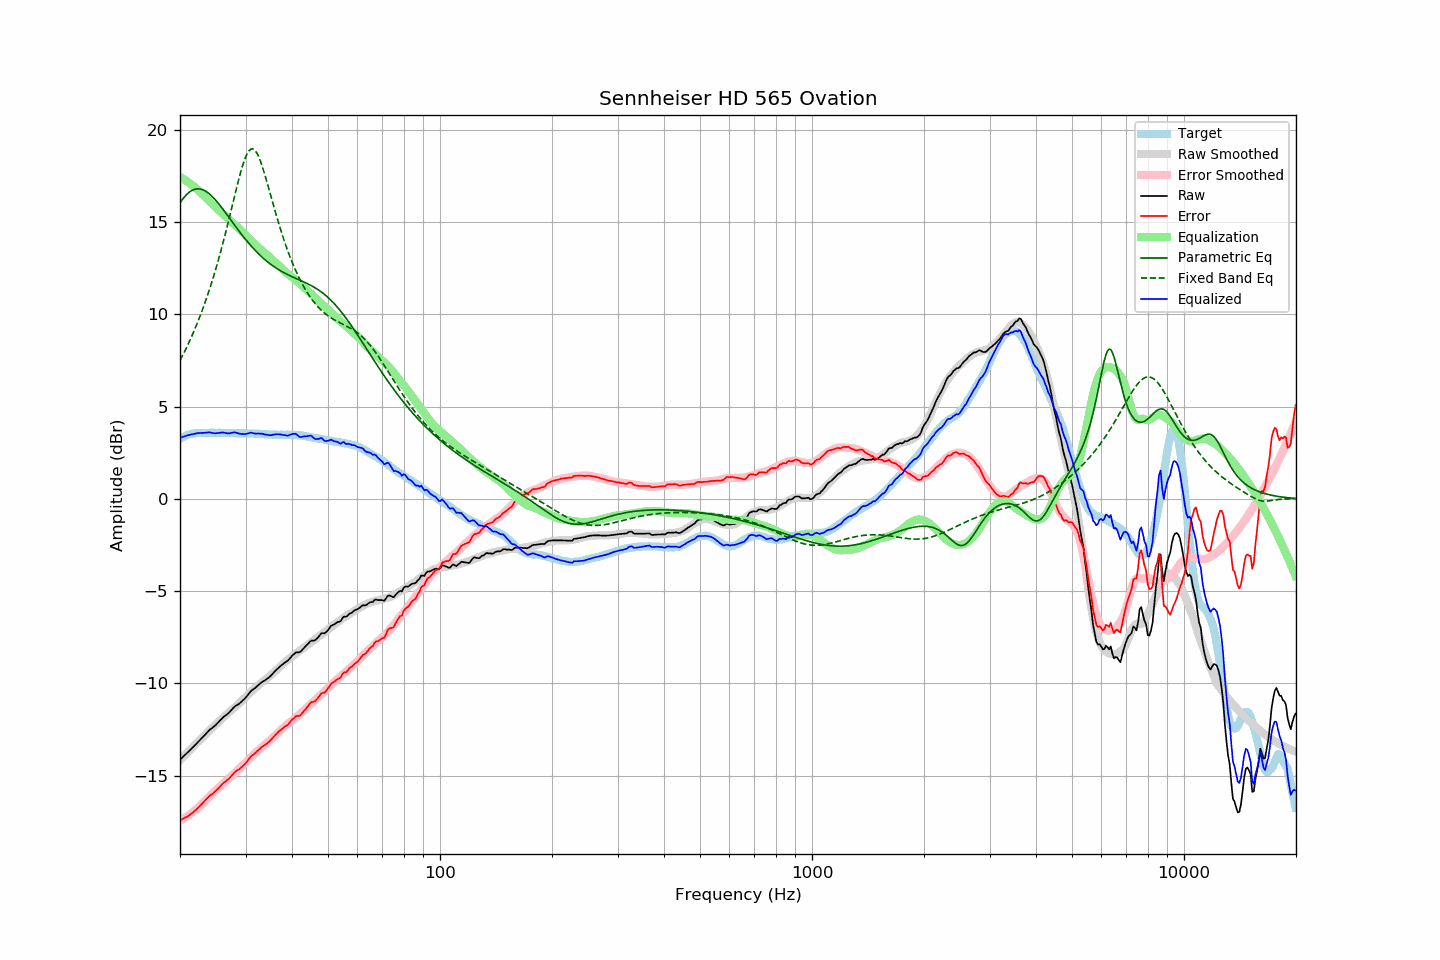

The table this chart was drawn from, first rows:
frequency, raw, error, smoothed, error_smoothed, equalization, parametric_eq, fixed_band_eq, equalized_raw, equalized_smoothed, target
20.00, -14.15, -17.41, -14.16, -17.45, 17.45, 16.05, 7.50, 3.30, 3.29, 3.26
20.20, -14.06, -17.37, -14.07, -17.40, 17.40, 16.17, 7.67, 3.34, 3.33, 3.31
20.40, -13.98, -17.34, -13.98, -17.35, 17.35, 16.29, 7.84, 3.37, 3.36, 3.36
20.61, -13.89, -17.28, -13.89, -17.29, 17.29, 16.39, 8.01, 3.40, 3.40, 3.39
20.81, -13.81, -17.25, -13.81, -17.23, 17.23, 16.48, 8.19, 3.42, 3.43, 3.44
21.02, -13.72, -17.20, -13.72, -17.17, 17.17, 16.56, 8.37, 3.45, 3.45, 3.48
21.23, -13.64, -17.14, -13.63, -17.11, 17.11, 16.64, 8.56, 3.47, 3.48, 3.50
21.44, -13.55, -17.07, -13.54, -17.04, 17.04, 16.69, 8.75, 3.49, 3.50, 3.52
21.66, -13.47, -17.01, -13.45, -16.97, 16.97, 16.74, 8.95, 3.50, 3.52, 3.54
21.87, -13.38, -16.93, -13.37, -16.91, 16.91, 16.77, 9.16, 3.53, 3.54, 3.55
22.09, -13.29, -16.86, -13.28, -16.83, 16.83, 16.80, 9.36, 3.55, 3.55, 3.57
22.31, -13.20, -16.77, -13.19, -16.76, 16.76, 16.80, 9.58, 3.56, 3.57, 3.58
22.54, -13.11, -16.69, -13.10, -16.68, 16.68, 16.80, 9.80, 3.57, 3.57, 3.58
22.76, -13.02, -16.59, -13.02, -16.59, 16.59, 16.79, 10.03, 3.57, 3.58, 3.58
22.99, -12.93, -16.49, -12.93, -16.51, 16.51, 16.76, 10.26, 3.58, 3.58, 3.56
23.22, -12.84, -16.40, -12.84, -16.42, 16.42, 16.72, 10.50, 3.58, 3.58, 3.56
23.45, -12.75, -16.31, -12.76, -16.34, 16.34, 16.68, 10.75, 3.59, 3.58, 3.56
23.69, -12.65, -16.22, -12.67, -16.25, 16.25, 16.62, 11.00, 3.60, 3.58, 3.57
23.92, -12.56, -16.13, -12.58, -16.16, 16.16, 16.55, 11.26, 3.60, 3.58, 3.57
24.16, -12.48, -16.06, -12.50, -16.08, 16.08, 16.48, 11.53, 3.60, 3.58, 3.58
24.40, -12.42, -16.01, -12.41, -15.99, 15.99, 16.39, 11.81, 3.57, 3.58, 3.59
24.65, -12.35, -15.93, -12.33, -15.91, 15.91, 16.31, 12.09, 3.56, 3.58, 3.58
24.89, -12.28, -15.86, -12.25, -15.83, 15.83, 16.21, 12.38, 3.55, 3.58, 3.58
25.14, -12.19, -15.77, -12.17, -15.75, 15.75, 16.11, 12.68, 3.56, 3.58, 3.58
25.39, -12.10, -15.68, -12.09, -15.67, 15.67, 16.00, 12.99, 3.57, 3.58, 3.59
25.65, -12.00, -15.58, -12.01, -15.59, 15.59, 15.90, 13.30, 3.59, 3.58, 3.58
25.91, -11.91, -15.48, -11.93, -15.51, 15.51, 15.78, 13.63, 3.60, 3.58, 3.57
26.16, -11.83, -15.40, -11.84, -15.42, 15.42, 15.67, 13.96, 3.60, 3.58, 3.57
26.43, -11.76, -15.33, -11.77, -15.34, 15.34, 15.55, 14.30, 3.58, 3.58, 3.57
26.69, -11.70, -15.27, -11.69, -15.26, 15.26, 15.43, 14.64, 3.56, 3.57, 3.57
26.96, -11.63, -15.21, -11.61, -15.18, 15.18, 15.31, 14.99, 3.55, 3.57, 3.58
27.23, -11.54, -15.12, -11.53, -15.10, 15.10, 15.19, 15.35, 3.56, 3.57, 3.58
27.50, -11.44, -15.02, -11.45, -15.02, 15.02, 15.07, 15.71, 3.58, 3.57, 3.58
27.77, -11.35, -14.91, -11.38, -14.94, 14.94, 14.95, 16.07, 3.60, 3.57, 3.56
28.05, -11.26, -14.82, -11.30, -14.87, 14.87, 14.84, 16.43, 3.61, 3.56, 3.56
28.33, -11.20, -14.75, -11.22, -14.79, 14.79, 14.72, 16.79, 3.59, 3.56, 3.55
28.62, -11.15, -14.70, -11.14, -14.70, 14.70, 14.60, 17.14, 3.55, 3.56, 3.55
28.90, -11.09, -14.65, -11.06, -14.62, 14.62, 14.49, 17.47, 3.53, 3.56, 3.56
29.19, -11.02, -14.57, -10.98, -14.54, 14.54, 14.37, 17.79, 3.52, 3.56, 3.55
29.48, -10.93, -14.49, -10.90, -14.45, 14.45, 14.26, 18.08, 3.52, 3.55, 3.56
29.78, -10.85, -14.40, -10.81, -14.36, 14.36, 14.15, 18.34, 3.51, 3.55, 3.55
30.08, -10.76, -14.32, -10.73, -14.28, 14.28, 14.04, 18.57, 3.52, 3.55, 3.56
30.38, -10.65, -14.20, -10.64, -14.19, 14.19, 13.94, 18.75, 3.54, 3.55, 3.55
30.68, -10.54, -14.09, -10.56, -14.11, 14.11, 13.83, 18.88, 3.57, 3.55, 3.55
30.99, -10.43, -13.97, -10.48, -14.02, 14.02, 13.73, 18.95, 3.59, 3.54, 3.54
31.30, -10.36, -13.90, -10.39, -13.94, 13.94, 13.64, 18.98, 3.58, 3.54, 3.54
31.61, -10.30, -13.84, -10.31, -13.85, 13.85, 13.54, 18.94, 3.55, 3.54, 3.54
31.93, -10.23, -13.77, -10.23, -13.77, 13.77, 13.45, 18.85, 3.54, 3.53, 3.54
32.24, -10.15, -13.67, -10.16, -13.69, 13.69, 13.36, 18.72, 3.54, 3.53, 3.52
32.57, -10.07, -13.60, -10.09, -13.61, 13.61, 13.27, 18.53, 3.54, 3.53, 3.53
32.89, -10.00, -13.53, -10.02, -13.53, 13.53, 13.19, 18.32, 3.54, 3.52, 3.53
33.22, -9.93, -13.44, -9.95, -13.46, 13.46, 13.11, 18.07, 3.53, 3.52, 3.51
33.55, -9.88, -13.39, -9.88, -13.39, 13.39, 13.03, 17.80, 3.51, 3.51, 3.51
33.89, -9.83, -13.33, -9.81, -13.31, 13.31, 12.95, 17.50, 3.48, 3.50, 3.50
34.23, -9.76, -13.26, -9.74, -13.24, 13.24, 12.88, 17.20, 3.48, 3.50, 3.50
34.57, -9.70, -13.19, -9.67, -13.16, 13.16, 12.81, 16.89, 3.46, 3.49, 3.49
34.92, -9.63, -13.12, -9.59, -13.08, 13.08, 12.74, 16.58, 3.45, 3.49, 3.49
35.27, -9.54, -13.02, -9.51, -13.00, 13.00, 12.68, 16.27, 3.46, 3.49, 3.48
35.62, -9.44, -12.92, -9.44, -12.92, 12.92, 12.62, 15.95, 3.48, 3.48, 3.48
35.97, -9.35, -12.82, -9.36, -12.84, 12.84, 12.56, 15.65, 3.50, 3.48, 3.48
... 635 more rows
